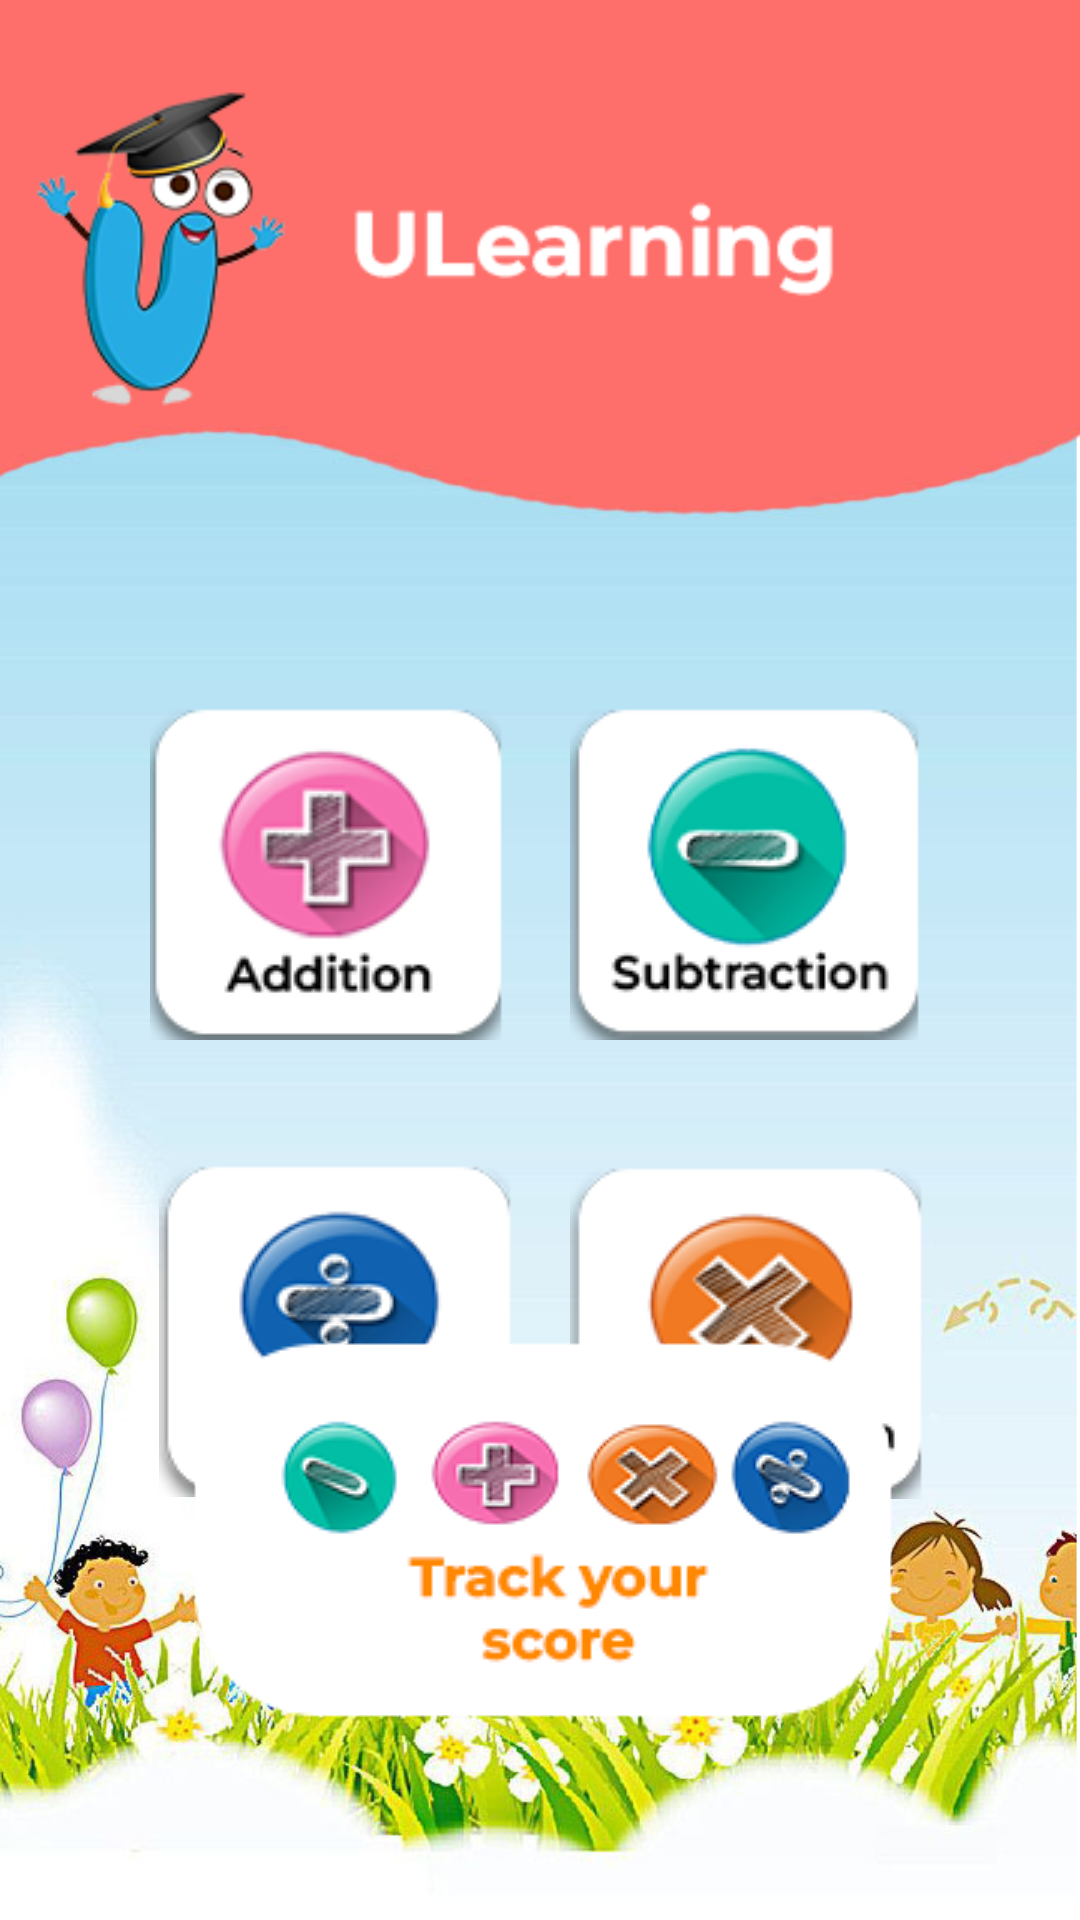

Here is an Android app screen rendered from its layout file. Give the layout XML and the strings, colors and styles it references.
<!-- AndroidManifest.xml: application theme Theme.ULearning -->
<!-- res/layout/activity_home.xml -->
<?xml version="1.0" encoding="utf-8"?>
<androidx.constraintlayout.widget.ConstraintLayout
    xmlns:android="http://schemas.android.com/apk/res/android"
    xmlns:app="http://schemas.android.com/apk/res-auto"
    xmlns:tools="http://schemas.android.com/tools"
    android:layout_width="match_parent"
    android:layout_height="match_parent"
    tools:context=".Home"
    android:background="@drawable/bgbgbgno">


    <TextView
        android:id="@+id/welcome"
        android:layout_width="wrap_content"
        android:layout_height="wrap_content"
        android:layout_marginTop="16dp"
        android:fontFamily="@font/montserrat"
        android:text=""
        android:textColor="@android:color/white"
        android:textSize="25sp"
        app:layout_constraintEnd_toEndOf="parent"
        app:layout_constraintStart_toStartOf="parent"
        app:layout_constraintTop_toTopOf="parent" />

    <ImageButton
        android:onClick="onClick"
        android:id="@+id/addbtn"
        android:layout_width="wrap_content"
        android:layout_height="wrap_content"
        android:layout_marginTop="184dp"
        android:layout_marginEnd="10dp"
        android:background="@null"
        android:contentDescription="add"
        app:layout_constraintEnd_toStartOf="@id/subbtn"
        app:layout_constraintStart_toStartOf="@id/guideline"
        app:layout_constraintTop_toBottomOf="@id/welcome"
        app:srcCompat="@drawable/addbtn"
        />

    <ImageButton
        android:onClick="onClick"
        android:id="@+id/subbtn"
        android:layout_width="wrap_content"
        android:layout_height="wrap_content"
        android:layout_marginStart="10dp"
        android:layout_marginTop="184dp"
        android:background="@null"
        android:contentDescription="sub"
        app:layout_constraintEnd_toStartOf="@id/guideline"
        app:layout_constraintStart_toEndOf="@id/addbtn"
        app:layout_constraintTop_toBottomOf="@id/welcome"
        app:srcCompat="@drawable/subbtn" />

    <ImageButton
        android:onClick="onClick"
        android:id="@+id/divbtn"
        android:layout_width="wrap_content"
        android:layout_height="wrap_content"
        android:layout_marginTop="28dp"
        android:layout_marginEnd="10dp"
        android:background="@null"
        android:contentDescription="div"
        app:layout_constraintBottom_toBottomOf="parent"
        app:layout_constraintEnd_toStartOf="@id/mulbtn"
        app:layout_constraintHorizontal_bias="0.883"
        app:layout_constraintStart_toStartOf="parent"
        app:layout_constraintTop_toBottomOf="@id/addbtn"
        app:layout_constraintVertical_bias="0.075"
        app:srcCompat="@drawable/divbtn" />

    <ImageButton
        android:onClick="onClick"
        android:id="@+id/mulbtn"
        android:layout_width="wrap_content"
        android:layout_height="wrap_content"
        android:layout_marginStart="10dp"
        android:layout_marginTop="32dp"
        android:background="@null"
        android:contentDescription="mul"
        app:layout_constraintBottom_toBottomOf="parent"
        app:layout_constraintEnd_toEndOf="parent"
        app:layout_constraintHorizontal_bias="0.0"
        app:layout_constraintStart_toEndOf="@id/guideline"
        app:layout_constraintTop_toBottomOf="@id/subbtn"
        app:layout_constraintVertical_bias="0.053"
        app:srcCompat="@drawable/mulbtn" />

    <androidx.constraintlayout.widget.Guideline
        android:id="@+id/guideline"
        android:layout_width="0dp"
        android:layout_height="0dp"
        android:orientation="vertical"
        app:layout_constraintGuide_percent="0.5" />

    <ImageButton
        android:onClick="onClick"
        android:id="@+id/scoretracker"
        android:layout_width="251dp"
        android:layout_height="139dp"
        android:layout_marginBottom="60dp"
        android:background="@null"
        app:layout_constraintBottom_toBottomOf="parent"
        app:layout_constraintEnd_toEndOf="parent"
        app:layout_constraintHorizontal_bias="0.497"
        app:layout_constraintStart_toStartOf="parent"
        app:srcCompat="@drawable/scoretrack"
        android:contentDescription="add"
        />

    <ImageView
        android:id="@+id/imageView"
        android:layout_width="399dp"
        android:layout_height="140dp"
        android:layout_marginTop="16dp"
        app:layout_constraintEnd_toEndOf="parent"
        app:layout_constraintHorizontal_bias="1.0"
        app:layout_constraintStart_toStartOf="parent"
        app:layout_constraintTop_toTopOf="parent"
        app:srcCompat="@drawable/hometry" />


</androidx.constraintlayout.widget.ConstraintLayout>
<!-- resources referenced by this layout -->
<resources>
  <!-- drawable addbtn: png bitmap (drawable, 13321 bytes) -->
  <!-- drawable bgbgbgno: jpg bitmap (drawable, 95247 bytes) -->
  <!-- drawable divbtn: png bitmap (drawable, 12619 bytes) -->
  <!-- drawable hometry: png bitmap (drawable, 24510 bytes) -->
  <!-- drawable mulbtn: png bitmap (drawable, 14936 bytes) -->
  <!-- drawable scoretrack: png bitmap (drawable, 20682 bytes) -->
  <!-- drawable subbtn: png bitmap (drawable, 12996 bytes) -->
  <style name="Theme.ULearning" parent="Theme.AppCompat.Light.NoActionBar">
          
          <item name="colorPrimary">@color/purple_500</item>
          <item name="colorPrimaryVariant">@color/purple_700</item>
          <item name="colorOnPrimary">@color/white</item>
          
          <item name="colorSecondary">@color/teal_200</item>
          <item name="colorSecondaryVariant">@color/teal_700</item>
          <item name="colorOnSecondary">@color/black</item>
          
          <item name="android:statusBarColor">?attr/colorPrimaryVariant</item>
          
      </style>
  <color name="purple_500">#FF6200EE</color>
  <color name="purple_700">#FF3700B3</color>
  <color name="white">#FFFFFFFF</color>
  <color name="teal_200">#FF03DAC5</color>
  <color name="teal_700">#FF018786</color>
  <color name="black">#FF000000</color>
</resources>
